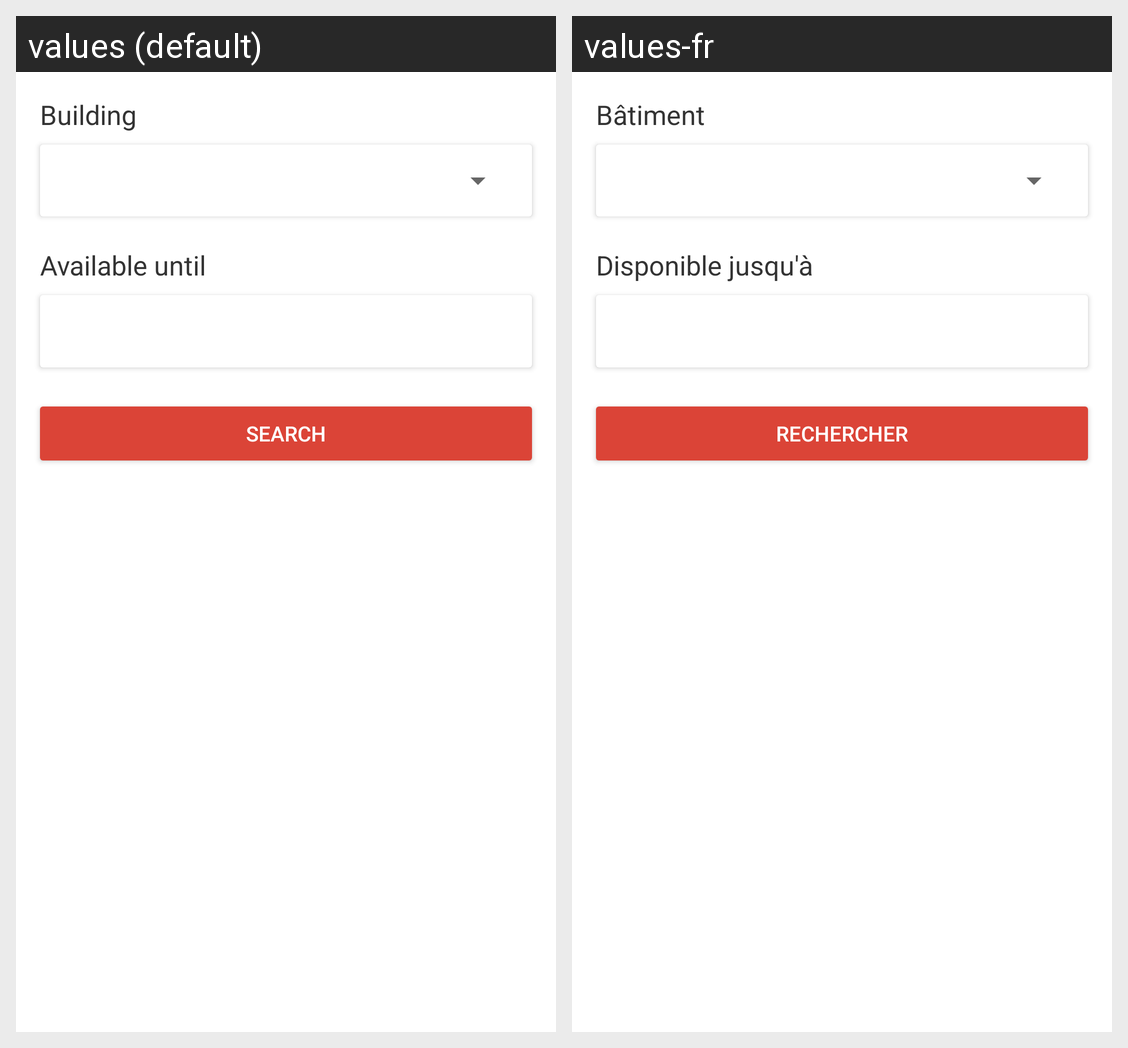

Strings drawn on this Android screen and how each of the app's shown locales translates them:
Android screen res/layout/activity_find_room.xml rendered under 2 locales, left to right: values (default), values-fr. Device: Nexus 5 (rendered at 1080×1920; each locale shown at half size, 540×960, under a caption strip naming it); theme AppTheme.
Strings drawn on this screen, with the default value and each locale's value (text and hints the layout hard-codes, and strings that could not be matched under every locale, appear in the picture but are not listed):

Building
  values: Building
  values-fr: Bâtiment

available_until
  values: Available until
  values-fr: Disponible jusqu'à

search
  values: Search
  values-fr: Rechercher
